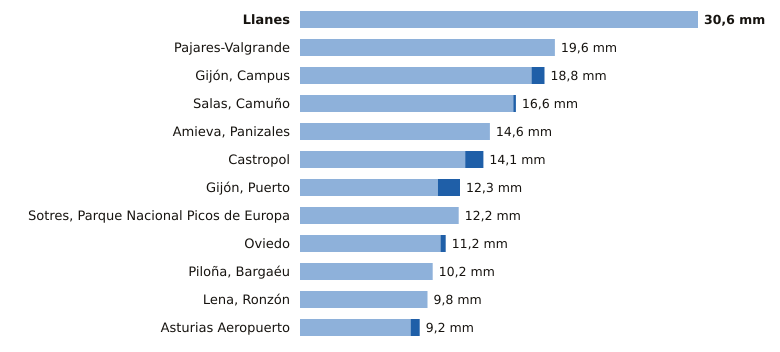

The data file committed next to this chart (first rows):
estacion, provincia, indicativo, mm_6_dias_anteriores, mm_hoy, mm_7_dias, horas_de_hoy
Llanes, Asturias, 1183X, 30.6, 0.0, 30.6, 3
Pajares-Valgrande, Asturias, 1221D, 19.6, 0.0, 19.6, 3
Gijón, Campus, Asturias, 1207U, 17.8, 1.0, 18.8, 3
Salas, Camuño, Asturias, 1279X, 16.4, 0.2, 16.6, 2
Amieva, Panizales, Asturias, 1186P, 14.6, 0.0, 14.6, 2
Castropol, Asturias, 1331A, 12.7, 1.4, 14.1, 3
Gijón, Puerto, Asturias, 1208H, 10.6, 1.7, 12.3, 3
Sotres, Parque Nacional Picos de Europa, Asturias, 1178R, 12.2, 0.0, 12.2, 3
Oviedo, Asturias, 1249X, 10.8, 0.4, 11.2, 3
Piloña, Bargaéu, Asturias, 1199X, 10.2, 0.0, 10.2, 2
Lena, Ronzón, Asturias, 1223P, 9.8, 0.0, 9.8, 2
Asturias Aeropuerto, Asturias, 1212E, 8.5, 0.7, 9.2, 3
